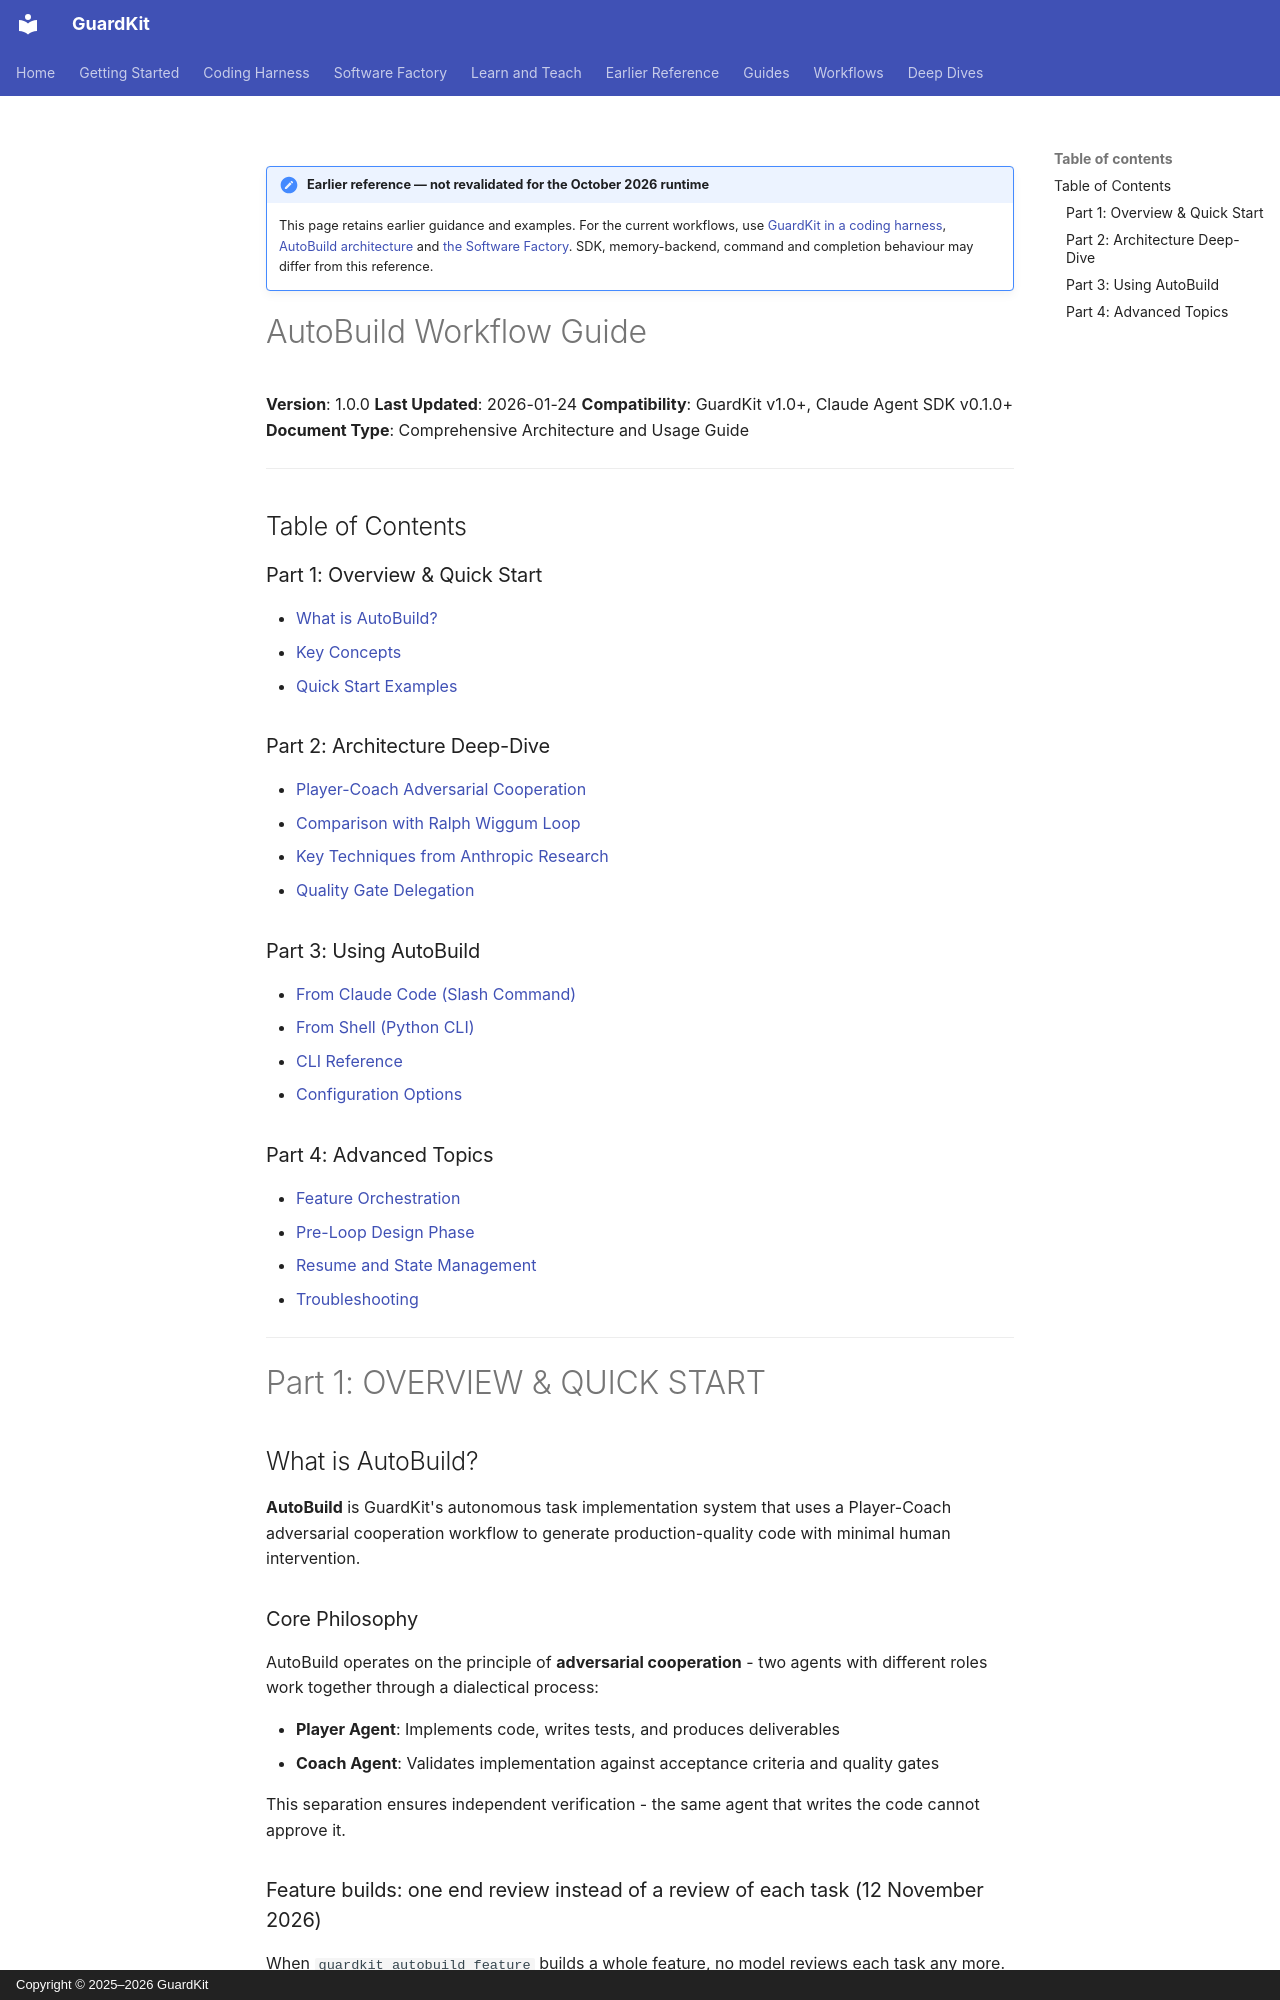

repository: guardkit/guardkit · page: guides/autobuild-workflow/index.html · generator: mkdocs · copyright: Copyright © 2025–2026 GuardKit

!!! note "Earlier reference — not revalidated for the October 2026 runtime"

    This page retains earlier guidance and examples. For the current workflows, use
    [GuardKit in a coding harness](../harness/index.md),
    [AutoBuild architecture](../deep-dives/autobuild-architecture.md) and
    [the Software Factory](../software-factory/index.md).
    SDK, memory-backend, command and completion behaviour may differ from this reference.

# AutoBuild Workflow Guide

**Version**: 1.0.0
**Last Updated**: 2026-01-24
**Compatibility**: GuardKit v1.0+, Claude Agent SDK v0.1.0+
**Document Type**: Comprehensive Architecture and Usage Guide

---

## Table of Contents

### Part 1: Overview & Quick Start
- [What is AutoBuild?](#what-is-autobuild)
- [Key Concepts](#key-concepts)
- [Quick Start Examples](#quick-start-examples)

### Part 2: Architecture Deep-Dive
- [Player-Coach Adversarial Cooperation](#player-coach-adversarial-cooperation)
- [Comparison with Ralph Wiggum Loop](#comparison-with-ralph-wiggum-loop)
- [Key Techniques from Anthropic Research](#key-techniques-from-anthropic-research)
- [Quality Gate Delegation](#quality-gate-delegation)

### Part 3: Using AutoBuild
- [From Claude Code (Slash Command)](#from-claude-code-slash-command)
- [From Shell (Python CLI)](#from-shell-python-cli)
- [CLI Reference](#cli-reference)
- [Configuration Options](#configuration-options)

### Part 4: Advanced Topics
- [Feature Orchestration](#feature-orchestration)
- [Pre-Loop Design Phase](#pre-loop-design-phase)
- [Resume and State Management](#resume-and-state-management)
- [Troubleshooting](#troubleshooting)

---

# Part 1: OVERVIEW & QUICK START

## What is AutoBuild?

**AutoBuild** is GuardKit's autonomous task implementation system that uses a Player-Coach adversarial cooperation workflow to generate production-quality code with minimal human intervention.

### Core Philosophy

AutoBuild operates on the principle of **adversarial cooperation** - two agents with different roles work together through a dialectical process:

- **Player Agent**: Implements code, writes tests, and produces deliverables
- **Coach Agent**: Validates implementation against acceptance criteria and quality gates

This separation ensures independent verification - the same agent that writes the code cannot approve it.
